The GitHub repository qaim-b/InspectAI contains a labelled image folder "data" with 2 categories: defect, good. Examples follow, each with its label.

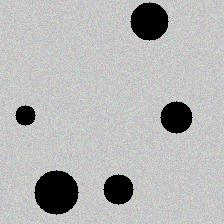
Label: defect

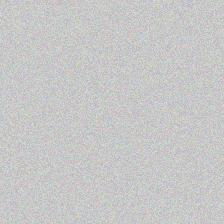
Label: good

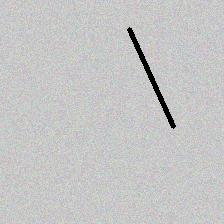
Label: defect

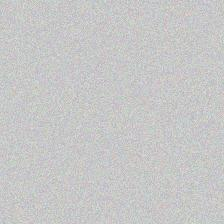
Label: good

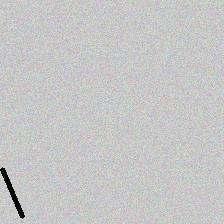
Label: defect

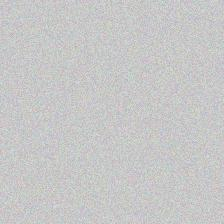
Label: good
